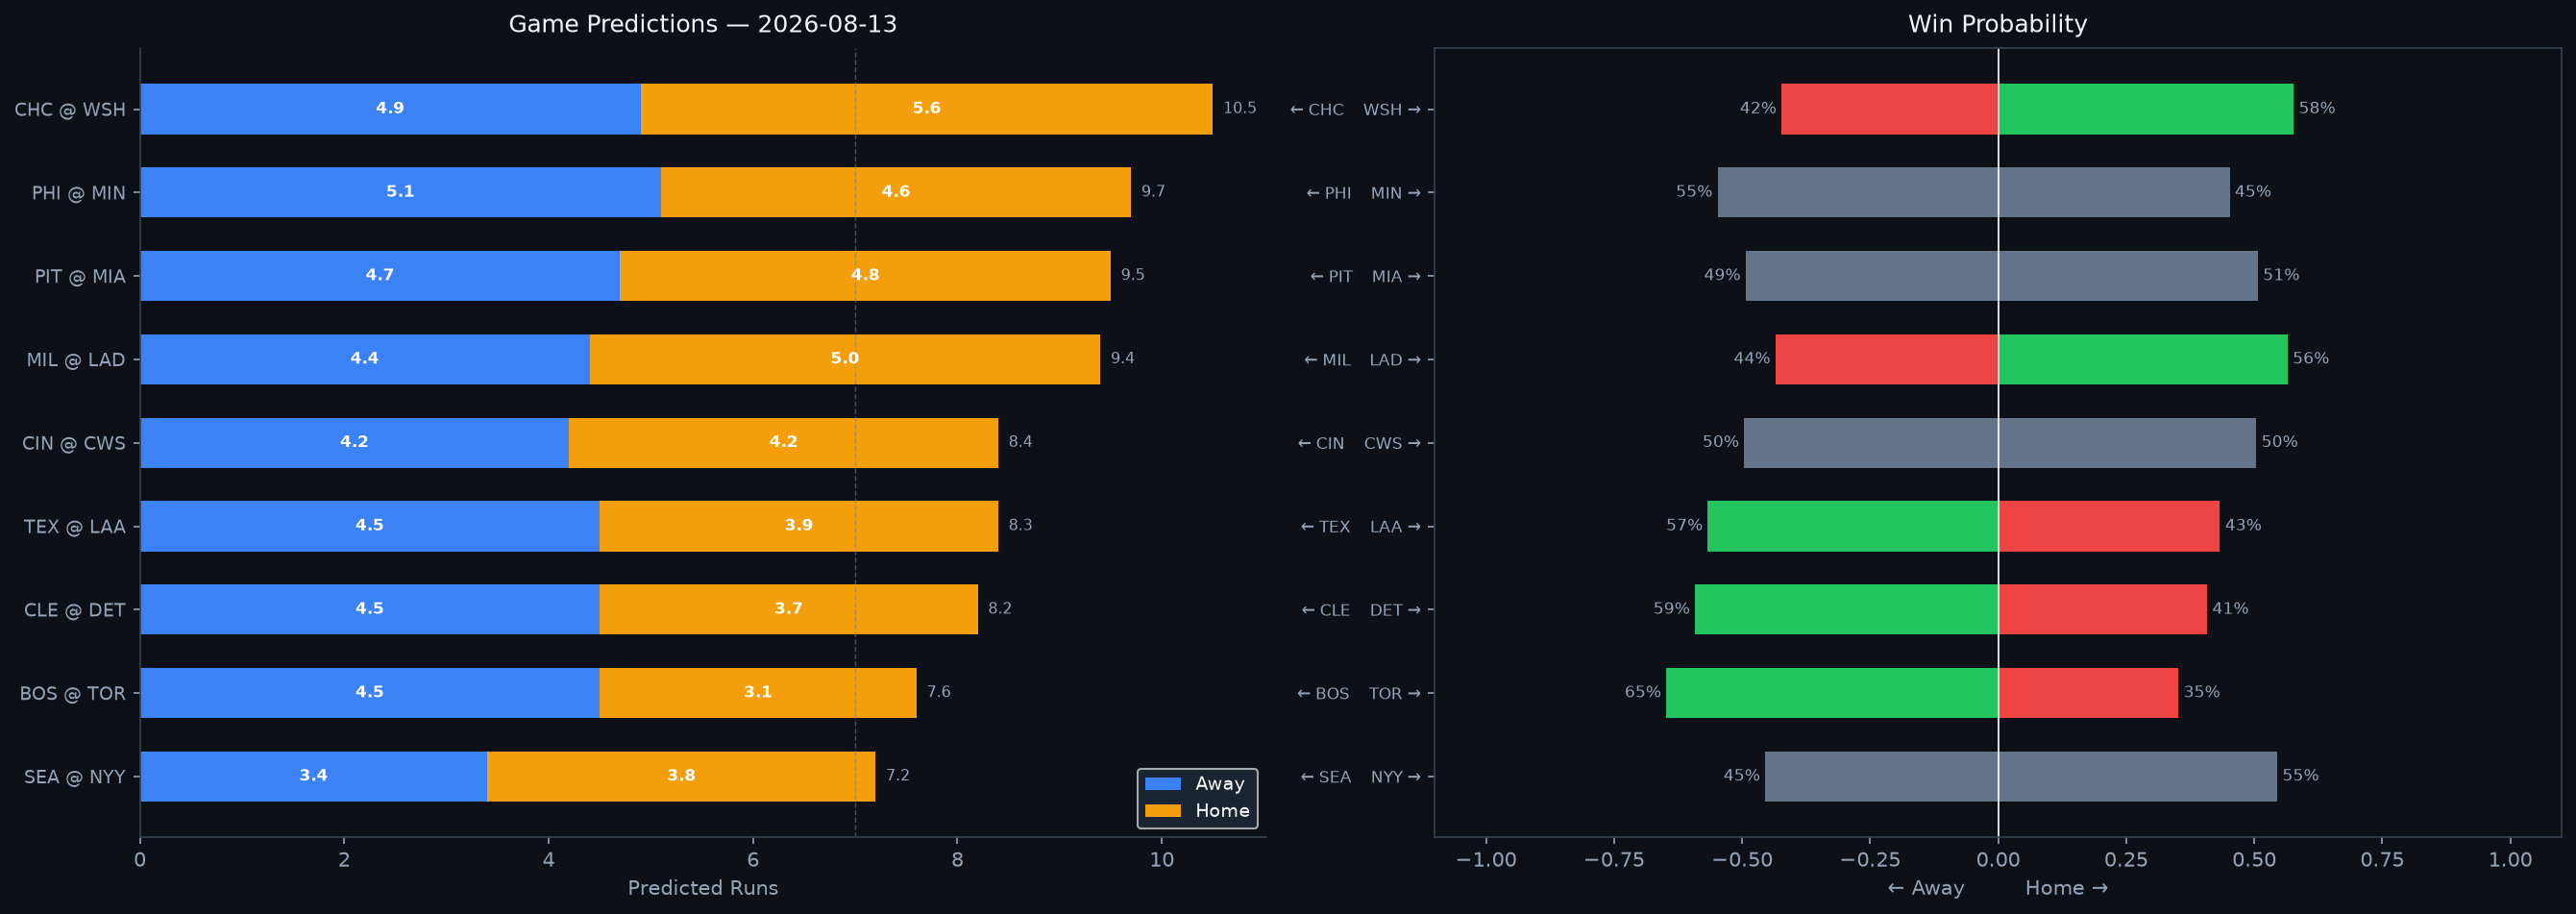

The data file committed next to this chart (first rows):
Rank, matchup, home_team, away_team, venue, home_runs_pred, away_runs_pred, total_pred, run_diff, home_win_prob, away_win_prob, predicted_winner, home_faces, home_sp_hand, home_sp_era, home_sp_last3, home_sp_ped, away_faces, away_sp_hand, away_sp_era, away_sp_last3, away_sp_ped, home_lu_ops, home_lu_xba
1, CHC @ WSH, WSH, CHC, Nationals Park, 5.6, 4.9, 10.5, 0.7, 57.7, 42.3, WSH, Kevin Gausman, R, 3.85, 2.97, , Cade Cavalli, R, 4.01, 3.5, , 0.798, 0.336
2, PHI @ MIN, MIN, PHI, Field of Dreams, 4.6, 5.1, 9.7, 0.4, 45.2, 54.8, PHI, Aaron Nola, R, 3.94, 3.33, , Taj Bradley, R, 4.58, 4.24, , 0.685, 0.301
3, PIT @ MIA, MIA, PIT, loanDepot park, 4.8, 4.7, 9.5, 0.1, 50.7, 49.3, MIA, Braxton Ashcraft, R, 3.61, 5.06, , Tyler Phillips, R, 3.81, 3.21, , 0.713, 0.286
4, MIL @ LAD, LAD, MIL, UNIQLO Field at Dodger Stadium, 5.0, 4.4, 9.4, 0.6, 56.5, 43.5, LAD, Shane Drohan, L, 3.87, 6.88, , Roki Sasaki, R, 4.52, 2.49, , 0.731, 0.291
5, CIN @ CWS, CWS, CIN, Rate Field, 4.2, 4.2, 8.4, 0.0, 50.4, 49.6, CWS, Andrew Abbott, L, 3.53, 4.19, , Davis Martin, R, 4.27, 10.5, , 0.7, 0.316
6, TEX @ LAA, LAA, TEX, Angel Stadium, 3.9, 4.5, 8.3, 0.6, 43.3, 56.7, TEX, Jacob deGrom, R, 2.66, 4.81, , Walbert Ureña, R, 2.83, 3.19, , 0.71, 0.32
7, CLE @ DET, DET, CLE, Comerica Park, 3.7, 4.5, 8.2, 0.8, 40.8, 59.2, CLE, Parker Messick, L, 2.6, 1.97, , Keider Montero, R, 4.1, 5.03, , 0.81, 0.338
8, BOS @ TOR, TOR, BOS, Rogers Centre, 3.1, 4.5, 7.6, 1.4, 35.2, 64.8, BOS, Payton Tolle, L, 3.58, 2.63, , Max Scherzer, R, 3.27, 2.71, , 0.701, 0.303
9, SEA @ NYY, NYY, SEA, Yankee Stadium, 3.8, 3.4, 7.2, 0.4, 54.5, 45.5, NYY, Logan Gilbert, R, 3.56, 3.91, , Max Fried, L, 3.02, 2.54, , 0.736, 0.355
